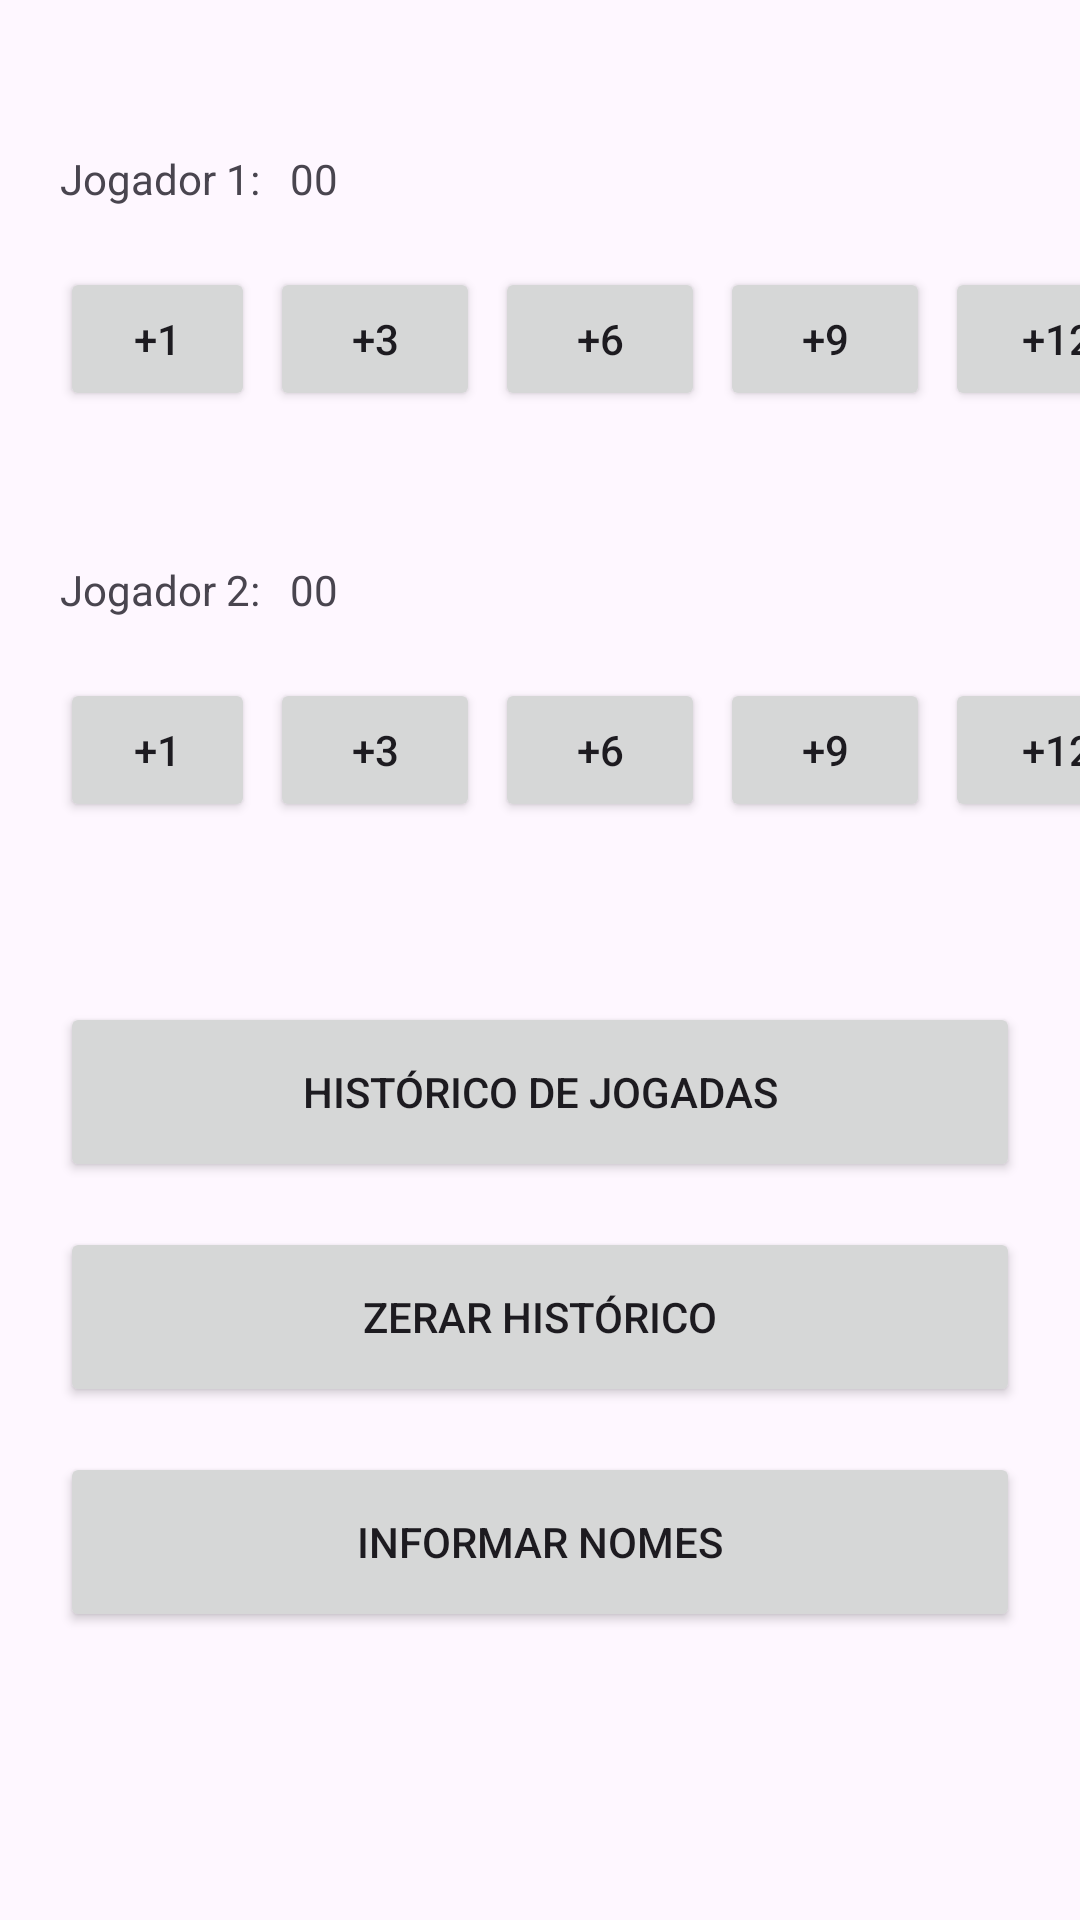

Reconstruct the res/layout file that produces this screen, plus the resources it refers to.
<!-- AndroidManifest.xml: application theme Theme.AvTruco -->
<!-- res/layout/activity_main.xml -->
<?xml version="1.0" encoding="utf-8"?>
<androidx.constraintlayout.widget.ConstraintLayout xmlns:android="http://schemas.android.com/apk/res/android"
    xmlns:app="http://schemas.android.com/apk/res-auto"
    xmlns:tools="http://schemas.android.com/tools"
    android:id="@+id/main"
    android:layout_width="match_parent"
    android:layout_height="match_parent"
    tools:context=".MainActivity">

    <TextView
        android:id="@+id/jogador1"
        android:layout_width="wrap_content"
        android:layout_height="wrap_content"
        android:layout_marginStart="20dp"
        android:layout_marginTop="50dp"
        android:text="Jogador 1:"
        app:layout_constraintStart_toStartOf="parent"
        app:layout_constraintTop_toTopOf="parent" />

    <TextView
        android:id="@+id/pontos_jogador_1"
        android:layout_width="wrap_content"
        android:layout_height="wrap_content"
        android:layout_marginStart="10dp"
        android:text="00"
        app:layout_constraintBottom_toBottomOf="@+id/jogador1"
        app:layout_constraintStart_toEndOf="@+id/jogador1" />

    <Button
        android:id="@+id/um_ponto_jogador_1"
        android:layout_width="65dp"
        android:layout_height="wrap_content"
        android:layout_marginTop="20dp"
        android:onClick="mais_um_pontos_jogador_1"
        android:text="+1"
        app:layout_constraintStart_toStartOf="@+id/jogador1"
        app:layout_constraintTop_toBottomOf="@+id/jogador1" />

    <Button
        android:id="@+id/tres_pontos_jogador_1"
        android:layout_width="70dp"
        android:layout_height="wrap_content"
        android:layout_marginStart="5dp"
        android:onClick="mais_tres_pontos_jogador_1"
        android:text="+3"
        app:layout_constraintBottom_toBottomOf="@+id/um_ponto_jogador_1"
        app:layout_constraintStart_toEndOf="@+id/um_ponto_jogador_1" />

    <Button
        android:id="@+id/seis_pontos_jogador_1"
        android:layout_width="70dp"
        android:layout_height="wrap_content"
        android:layout_marginStart="5dp"
        android:onClick="mais_seis_pontos_jogador_1"
        android:text="+6"
        app:layout_constraintBottom_toBottomOf="@+id/tres_pontos_jogador_1"
        app:layout_constraintStart_toEndOf="@+id/tres_pontos_jogador_1" />

    <Button
        android:id="@+id/nove_pontos_jogador_1"
        android:layout_width="70dp"
        android:layout_height="wrap_content"
        android:layout_marginStart="5dp"
        android:onClick="mais_nove_pontos_jogador_1"
        android:text="+9"
        app:layout_constraintBottom_toBottomOf="@+id/seis_pontos_jogador_1"
        app:layout_constraintStart_toEndOf="@+id/seis_pontos_jogador_1" />

    <Button
        android:id="@+id/doze_pontos_jogador_1"
        android:layout_width="75dp"
        android:layout_height="wrap_content"
        android:layout_marginStart="5dp"
        android:onClick="mais_doze_pontos_jogador_1"
        android:text="+12"
        app:layout_constraintBottom_toBottomOf="@+id/nove_pontos_jogador_1"
        app:layout_constraintStart_toEndOf="@+id/nove_pontos_jogador_1" />

    <TextView
        android:id="@+id/jogador2"
        android:layout_width="wrap_content"
        android:layout_height="wrap_content"
        android:layout_marginStart="20dp"
        android:layout_marginTop="50dp"
        android:text="Jogador 2:"
        app:layout_constraintStart_toStartOf="parent"
        app:layout_constraintTop_toBottomOf="@+id/um_ponto_jogador_1" />

    <TextView
        android:id="@+id/pontos_jogador_2"
        android:layout_width="wrap_content"
        android:layout_height="wrap_content"
        android:layout_marginStart="10dp"
        android:text="00"
        app:layout_constraintBottom_toBottomOf="@+id/jogador2"
        app:layout_constraintStart_toEndOf="@+id/jogador2" />

    <Button
        android:id="@+id/um_ponto_jogador_2"
        android:layout_width="65dp"
        android:layout_height="wrap_content"
        android:layout_marginTop="20dp"
        android:onClick="mais_um_pontos_jogador_2"
        android:text="+1"
        app:layout_constraintStart_toStartOf="@+id/jogador1"
        app:layout_constraintTop_toBottomOf="@+id/jogador2" />

    <Button
        android:id="@+id/tres_pontos_jogador_2"
        android:layout_width="70dp"
        android:layout_height="wrap_content"
        android:layout_marginStart="5dp"
        android:onClick="mais_tres_pontos_jogador_2"
        android:text="+3"
        app:layout_constraintBottom_toBottomOf="@+id/um_ponto_jogador_2"
        app:layout_constraintStart_toEndOf="@+id/um_ponto_jogador_1" />

    <Button
        android:id="@+id/seis_pontos_jogador_2"
        android:layout_width="70dp"
        android:layout_height="wrap_content"
        android:layout_marginStart="5dp"
        android:onClick="mais_seis_pontos_jogador_2"
        android:text="+6"
        app:layout_constraintBottom_toBottomOf="@+id/tres_pontos_jogador_2"
        app:layout_constraintStart_toEndOf="@+id/tres_pontos_jogador_1" />

    <Button
        android:id="@+id/nove_pontos_jogador_2"
        android:layout_width="70dp"
        android:layout_height="wrap_content"
        android:layout_marginStart="5dp"
        android:onClick="mais_nove_pontos_jogador_2"
        android:text="+9"
        app:layout_constraintBottom_toBottomOf="@+id/seis_pontos_jogador_2"
        app:layout_constraintStart_toEndOf="@+id/seis_pontos_jogador_1" />

    <Button
        android:id="@+id/doze_pontos_jogador_2"
        android:layout_width="75dp"
        android:layout_height="wrap_content"
        android:layout_marginStart="5dp"
        android:onClick="mais_doze_pontos_jogador_2"
        android:text="+12"
        app:layout_constraintBottom_toBottomOf="@+id/nove_pontos_jogador_2"
        app:layout_constraintStart_toEndOf="@+id/nove_pontos_jogador_1" />

    <Button
        android:id="@+id/bt_historico_jogadas"
        android:layout_width="match_parent"
        android:layout_height="60dp"
        android:layout_marginStart="20dp"
        android:layout_marginTop="60dp"
        android:layout_marginEnd="20dp"
        android:onClick="abrir_historico_jogadas"
        android:text="Histórico de Jogadas"
        app:layout_constraintEnd_toEndOf="parent"
        app:layout_constraintStart_toStartOf="@+id/um_ponto_jogador_2"
        app:layout_constraintTop_toBottomOf="@+id/um_ponto_jogador_2" />

    <Button
        android:id="@+id/bt_zerar_historico"
        android:layout_width="match_parent"
        android:layout_height="60dp"
        android:layout_marginStart="20dp"
        android:layout_marginTop="15dp"
        android:layout_marginEnd="20dp"
        android:onClick="zerar_historico"
        android:text="Zerar Histórico"
        app:layout_constraintEnd_toEndOf="parent"
        app:layout_constraintStart_toStartOf="@+id/bt_historico_jogadas"
        app:layout_constraintTop_toBottomOf="@+id/bt_historico_jogadas" />

    <Button
        android:id="@+id/bt_informar_nomes"
        android:layout_width="match_parent"
        android:layout_height="60dp"
        android:layout_marginStart="20dp"
        android:layout_marginTop="15dp"
        android:layout_marginEnd="20dp"
        android:onClick="informar_nomes"
        android:text="Informar Nomes"
        app:layout_constraintEnd_toEndOf="parent"
        app:layout_constraintStart_toStartOf="@+id/bt_zerar_historico"
        app:layout_constraintTop_toBottomOf="@+id/bt_zerar_historico" />

</androidx.constraintlayout.widget.ConstraintLayout>
<!-- resources referenced by this layout -->
<resources>
  <style name="Theme.AvTruco" parent="Base.Theme.AvTruco" />
  <style name="Base.Theme.AvTruco" parent="Theme.Material3.DayNight.NoActionBar">
          
          
      </style>
</resources>
